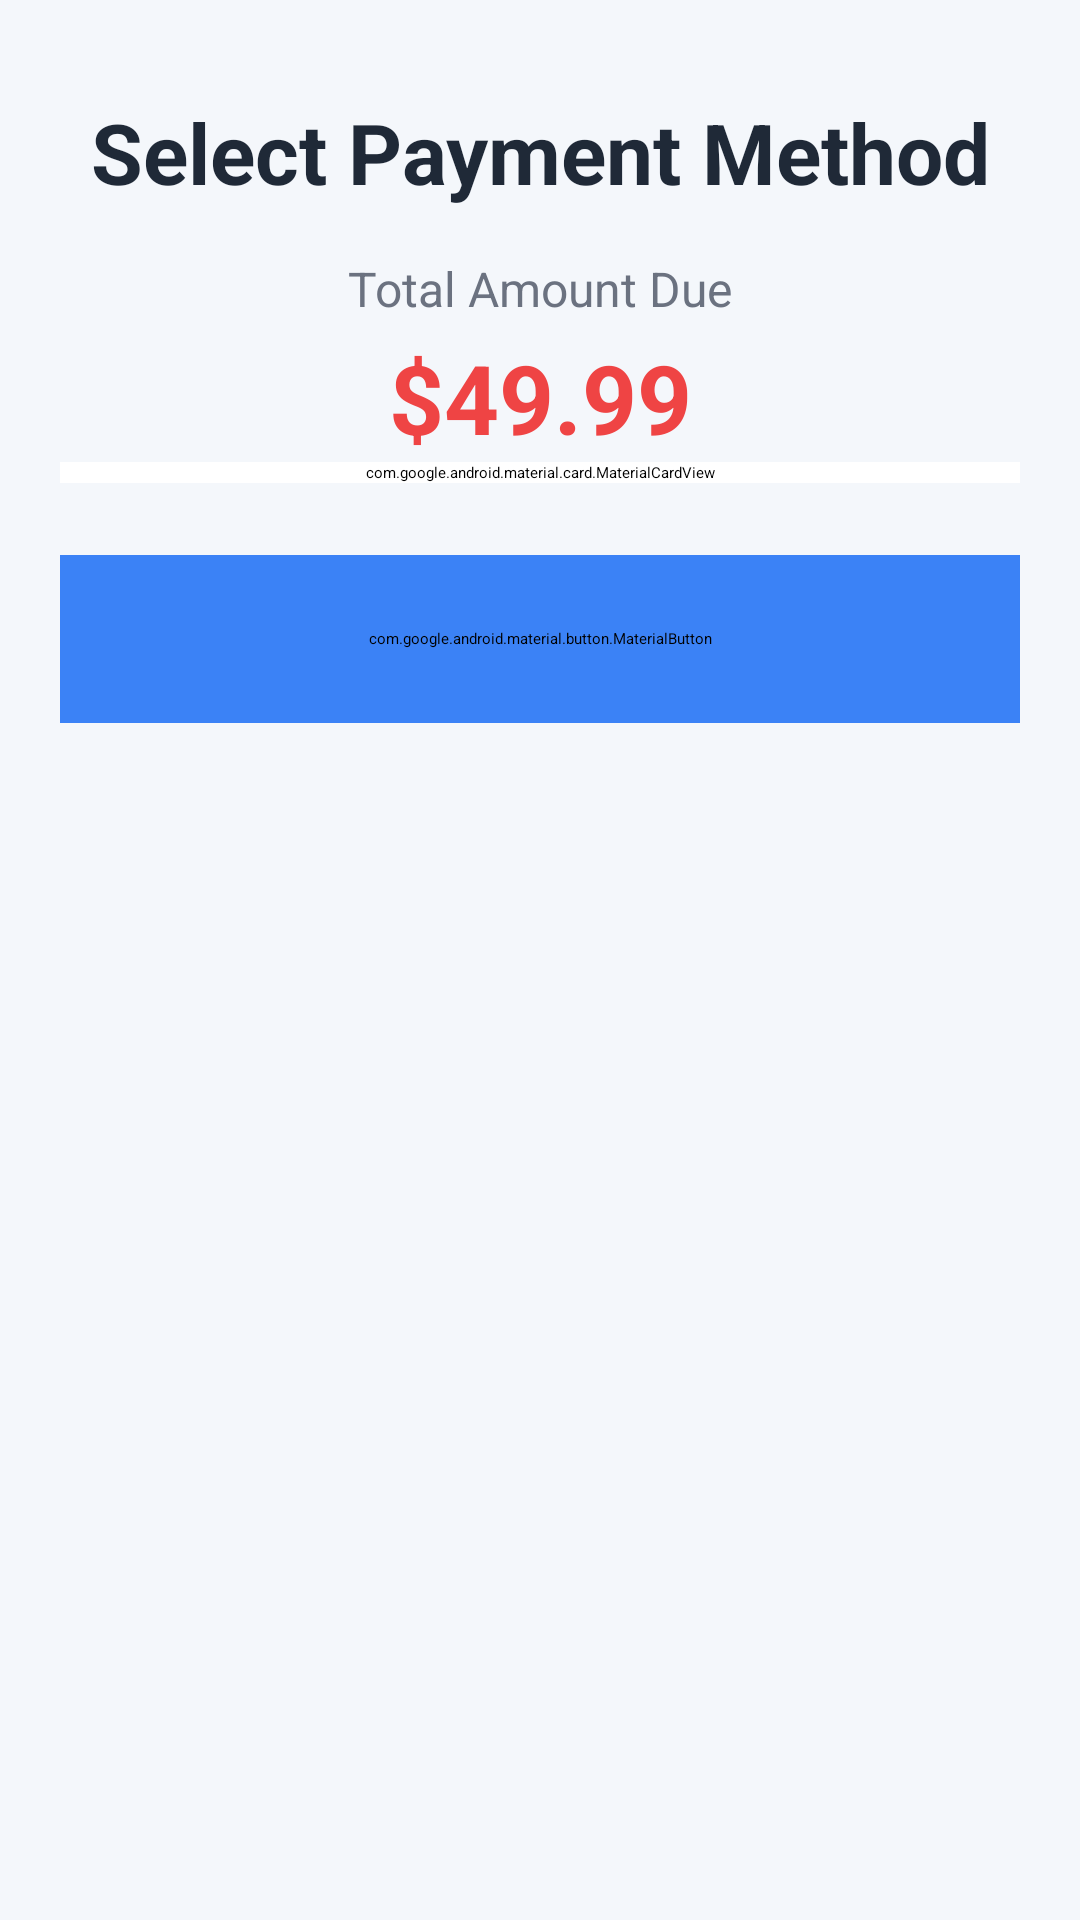

Here is an Android app screen rendered from its layout file. Give the layout XML and the strings, colors and styles it references.
<!-- AndroidManifest.xml: activity theme Theme.Finalproject -->
<!-- res/layout/payment_method.xml -->
<?xml version="1.0" encoding="utf-8"?>
<androidx.coordinatorlayout.widget.CoordinatorLayout
    xmlns:android="http://schemas.android.com/apk/res/android"
    xmlns:app="http://schemas.android.com/apk/res-auto"
    xmlns:tools="http://schemas.android.com/tools"
    android:layout_width="match_parent"
    android:layout_height="match_parent"
    android:fitsSystemWindows="true"
    android:background="#F4F7FB"
    tools:context=".Payment.PaymentMethodActivity">

    <ScrollView
        android:layout_width="match_parent"
        android:layout_height="match_parent"
        android:clipToPadding="false"
        android:paddingBottom="24dp">

        <androidx.constraintlayout.widget.ConstraintLayout
            android:layout_width="match_parent"
            android:layout_height="wrap_content"
            android:paddingStart="20dp"
            android:paddingEnd="20dp"
            android:paddingTop="32dp">

            <TextView
                android:id="@+id/tvPaymentTitle"
                android:layout_width="0dp"
                android:layout_height="wrap_content"
                android:text="Select Payment Method"
                android:textSize="28sp"
                android:textStyle="bold"
                android:textColor="#1F2937"
                android:gravity="center_horizontal"
                app:layout_constraintTop_toTopOf="parent"
                app:layout_constraintStart_toStartOf="parent"
                app:layout_constraintEnd_toEndOf="parent"/>

            <TextView
                android:id="@+id/tvAmountLabel"
                android:layout_width="wrap_content"
                android:layout_height="wrap_content"
                android:text="Total Amount Due"
                android:textSize="16sp"
                android:textColor="#6B7280"
                android:layout_marginTop="16dp"
                app:layout_constraintTop_toBottomOf="@id/tvPaymentTitle"
                app:layout_constraintStart_toStartOf="parent"
                app:layout_constraintEnd_toEndOf="parent"/>

            <TextView
                android:id="@+id/tvAmount"
                android:layout_width="wrap_content"
                android:layout_height="wrap_content"
                android:text="$49.99"
                android:textSize="32sp"
                android:textStyle="bold"
                android:textColor="#EF4444"
                android:layout_marginTop="4dp"
                android:layout_marginBottom="24dp"
                app:layout_constraintTop_toBottomOf="@id/tvAmountLabel"
                app:layout_constraintStart_toStartOf="parent"
                app:layout_constraintEnd_toEndOf="parent"/>

            <com.google.android.material.card.MaterialCardView
                android:id="@+id/cardPaymentMethods"
                android:layout_width="0dp"
                android:layout_height="wrap_content"
                app:cardCornerRadius="16dp"
                app:cardElevation="6dp"
                android:backgroundTint="#FFFFFF"
                app:layout_constraintTop_toBottomOf="@id/tvAmount"
                app:layout_constraintStart_toStartOf="parent"
                app:layout_constraintEnd_toEndOf="parent">

                <LinearLayout
                    android:layout_width="match_parent"
                    android:layout_height="wrap_content"
                    android:orientation="vertical"
                    android:padding="16dp">

                    <TextView
                        android:layout_width="wrap_content"
                        android:layout_height="wrap_content"
                        android:text="Global Methods"
                        android:textSize="14sp"
                        android:textStyle="bold"
                        android:textColor="#4B5563"
                        android:layout_marginBottom="8dp"/>

                    <com.google.android.material.button.MaterialButton
                        android:id="@+id/btnCreditCard"
                        style="@style/Widget.Material3.Button.TonalButton"
                        android:layout_width="match_parent"
                        android:layout_height="64dp"
                        android:text="Credit / Debit Card"
                        android:textColor="#1F2937"
                        app:icon="@drawable/ic_credit_card"
                        app:iconTint="#3B82F6"
                        app:cornerRadius="12dp"
                        android:backgroundTint="#EBF5FF"
                        android:textAlignment="viewStart"
                        android:paddingStart="16dp"
                        android:layout_marginBottom="10dp"/>

                    <com.google.android.material.button.MaterialButton
                        android:id="@+id/btnPayPal"
                        style="@style/Widget.Material3.Button.TonalButton"
                        android:layout_width="match_parent"
                        android:layout_height="64dp"
                        android:text="PayPal"
                        android:textColor="#1F2937"
                        app:icon="@drawable/ic_paypal"
                        app:iconTint="#3B82F6"
                        app:cornerRadius="12dp"
                        android:backgroundTint="#EBF5FF"
                        android:textAlignment="viewStart"
                        android:paddingStart="16dp"
                        android:layout_marginBottom="10dp"/>

                    <com.google.android.material.button.MaterialButton
                        android:id="@+id/btnGooglePay"
                        style="@style/Widget.Material3.Button.TonalButton"
                        android:layout_width="match_parent"
                        android:layout_height="64dp"
                        android:text="Google Pay"
                        android:textColor="#1F2937"
                        app:icon="@drawable/ic_google_pay"
                        app:iconTint="#3B82F6"
                        app:cornerRadius="12dp"
                        android:backgroundTint="#EBF5FF"
                        android:textAlignment="viewStart"
                        android:paddingStart="16dp"
                        android:layout_marginBottom="20dp"/>

                    <TextView
                        android:layout_width="wrap_content"
                        android:layout_height="wrap_content"
                        android:text="Local Methods"
                        android:textSize="14sp"
                        android:textStyle="bold"
                        android:textColor="#4B5563"
                        android:layout_marginBottom="8dp"/>

                    <com.google.android.material.button.MaterialButton
                        android:id="@+id/btnMoMo"
                        style="@style/Widget.Material3.Button.TonalButton"
                        android:layout_width="match_parent"
                        android:layout_height="64dp"
                        android:text="MoMo e-wallet (QR)"
                        android:textColor="#1F2937"
                        app:icon="@drawable/ic_momo"
                        app:iconTint="#D81B60"
                        app:cornerRadius="12dp"
                        android:backgroundTint="#FEE7F2"
                        android:textAlignment="viewStart"
                        android:paddingStart="16dp"
                        android:layout_marginBottom="10dp"/>

                    <LinearLayout
                        android:id="@+id/layoutMoMoQR"
                        android:layout_width="match_parent"
                        android:layout_height="wrap_content"
                        android:orientation="vertical"
                        android:gravity="center"
                        android:padding="16dp"
                        android:background="@drawable/bg_qr_container_momo"
                        android:layout_marginBottom="10dp"
                        android:visibility="gone">

                        <ImageView
                            android:layout_width="160dp"
                            android:layout_height="160dp"
                            android:src="@drawable/ic_qr_example"
                            android:layout_marginBottom="8dp"
                            android:contentDescription="MoMo QR Code"/>

                        <TextView
                            android:layout_width="wrap_content"
                            android:layout_height="wrap_content"
                            android:text="Scan this QR with MoMo app"
                            android:textSize="14sp"
                            android:textColor="#424242"/>
                    </LinearLayout>

                    <com.google.android.material.button.MaterialButton
                        android:id="@+id/btnVNBankQR"
                        style="@style/Widget.Material3.Button.TonalButton"
                        android:layout_width="match_parent"
                        android:layout_height="64dp"
                        android:text="VN Bank QR (VietQR)"
                        android:textColor="#1F2937"
                        app:icon="@drawable/ic_bank_qr"
                        app:iconTint="#1976D2"
                        app:cornerRadius="12dp"
                        android:backgroundTint="#E3F2FF"
                        android:textAlignment="viewStart"
                        android:paddingStart="16dp"
                        android:layout_marginBottom="10dp"/>

                    <LinearLayout
                        android:id="@+id/layoutVNBankQR"
                        android:layout_width="match_parent"
                        android:layout_height="wrap_content"
                        android:orientation="vertical"
                        android:gravity="center"
                        android:padding="16dp"
                        android:background="@drawable/bg_qr_container_bank"
                        android:layout_marginBottom="10dp"
                        android:visibility="gone">

                        <ImageView
                            android:layout_width="160dp"
                            android:layout_height="160dp"
                            android:src="@drawable/ic_qr_example"
                            android:layout_marginBottom="8dp"
                            android:contentDescription="VN Bank QR Code"/>

                        <TextView
                            android:layout_width="wrap_content"
                            android:layout_height="wrap_content"
                            android:text="Scan this QR with your banking app"
                            android:textSize="14sp"
                            android:textColor="#424242"/>
                    </LinearLayout>

                </LinearLayout>
            </com.google.android.material.card.MaterialCardView>

            <com.google.android.material.button.MaterialButton
                android:id="@+id/btnConfirmPayment"
                android:layout_width="0dp"
                android:layout_height="56dp"
                android:text="Confirm Payment"
                android:backgroundTint="#3B82F6"
                android:textColor="#FFFFFF"
                android:layout_marginTop="24dp"
                app:cornerRadius="12dp"
                android:textSize="16sp"
                android:textStyle="bold"
                app:layout_constraintTop_toBottomOf="@id/cardPaymentMethods"
                app:layout_constraintStart_toStartOf="parent"
                app:layout_constraintEnd_toEndOf="parent"/>

        </androidx.constraintlayout.widget.ConstraintLayout>
    </ScrollView>
</androidx.coordinatorlayout.widget.CoordinatorLayout>
<!-- resources referenced by this layout -->
<resources>
  <!-- drawable bg_qr_container_bank (drawable) -->
  <shape xmlns:android="http://schemas.android.com/apk/res/android"
      android:shape="rectangle">
      <corners android:radius="12dp"/>
      <solid android:color="#E3F2FF"/>
      <stroke android:color="#1976D2" android:width="1dp"/>
  </shape>
  <!-- drawable bg_qr_container_momo (drawable) -->
  <shape xmlns:android="http://schemas.android.com/apk/res/android"
      android:shape="rectangle">
      <corners android:radius="12dp"/>
      <solid android:color="#FEE7F2"/>
      <stroke android:color="#D81B60" android:width="1dp"/>
  </shape>
  <!-- drawable ic_bank_qr (drawable) -->
  <vector xmlns:android="http://schemas.android.com/apk/res/android"
      android:width="24dp"
      android:height="24dp"
      android:viewportWidth="24"
      android:viewportHeight="24">
      <path
          android:fillColor="#FF000000"
          android:pathData="M3,18h18v-2H3v2ZM3,6v2h18V6H3Z"/>
      <path
          android:fillColor="#FF000000"
          android:pathData="M12,11L3,11v2h9L12,11z"/>
  </vector>
  <!-- drawable ic_credit_card (drawable) -->
  <vector xmlns:android="http://schemas.android.com/apk/res/android"
      android:width="48dp"
      android:height="48dp"
      android:viewportWidth="24"
      android:viewportHeight="24">
      <path
          android:fillColor="#7E57C2"
          android:pathData="M20,4H4C2.9,4 2,4.9 2,6v12c0,1.1 0.9,2 2,2h16c1.1,0 2,-0.9 2,-2V6C22,4.9 21.1,4 20,4zM20,8H4V6h16V8zM4,18v-6h16v6H4z" />
  </vector>
  <!-- drawable ic_google_pay (drawable) -->
  <vector xmlns:android="http://schemas.android.com/apk/res/android"
      android:width="48dp"
      android:height="48dp"
      android:viewportWidth="24"
      android:viewportHeight="24">
      <path
          android:fillColor="#43A047"
          android:pathData="M12,2C6.5,2 2,6.5 2,12s4.5,10 10,10 10,-4.5 10,-10S17.5,2 12,2zm1,17.9c-4,0 -7.4,-3.3 -7.4,-7.4 0,-4 3.3,-7.4 7.4,-7.4 1.7,0 3.2,0.6 4.5,1.5l-1.8,1.8c-0.8,-0.6 -1.8,-1 -2.8,-1 -2.5,0 -4.6,2.1 -4.6,4.6s2.1,4.6 4.6,4.6c2.3,0 4.2,-1.7 4.5,-3.9H13v-2h7c0,0.2 0,0.4 0,0.6 0,4.5 -3.6,8.1 -8,8.1z" />
  </vector>
  <!-- drawable ic_momo (drawable) -->
  <vector xmlns:android="http://schemas.android.com/apk/res/android"
      android:width="48dp"
      android:height="48dp"
      android:viewportWidth="24"
      android:viewportHeight="24">
      <path
          android:fillColor="#D81B60"
          android:pathData="M12,2C6.48,2 2,6.48 2,12s4.48,10 10,10 10,-4.48 10,-10S17.52,2 12,2zM13.5,17h-3l-2.5,-3.5 2.5,-3.5h3l2.5,3.5L13.5,17z" />
  </vector>
  <!-- drawable ic_paypal (drawable) -->
  <vector xmlns:android="http://schemas.android.com/apk/res/android"
      android:width="48dp"
      android:height="48dp"
      android:viewportWidth="24"
      android:viewportHeight="24">
      <path
          android:fillColor="#5C6BC0"
          android:pathData="M9,4h6c3,0 5,2 5,5s-2,5 -5,5H9l-1.5,6H4L6,4h3zM14,12c1.5,0 2.5,-1 2.5,-2.5S15.5,7 14,7h-3l-1,5H14z" />
  </vector>
  <!-- drawable ic_qr_example (drawable) -->
  <vector xmlns:android="http://schemas.android.com/apk/res/android"
      android:width="200dp"
      android:height="200dp"
      android:viewportWidth="24"
      android:viewportHeight="24">
      <path
          android:fillColor="#000000"
          android:pathData="M3,3h6v6H3V3zM15,3h6v6h-6V3zM3,15h6v6H3V15zM15,15h2v2h-2v-2zM19,15h2v6h-6v-2h4v-4zM11,11h2v2h-2v-2zM13,13h2v2h-2v-2zM15,11h2v2h-2v-2z" />
  </vector>
  <style name="Theme.Finalproject" parent="Base.Theme.Finalproject">
          
          <item name="android:navigationBarColor">@android:color/transparent</item>
          <item name="android:statusBarColor">@android:color/transparent</item>
          <item name="android:windowLightStatusBar">?attr/isLightTheme</item>
      </style>
</resources>
